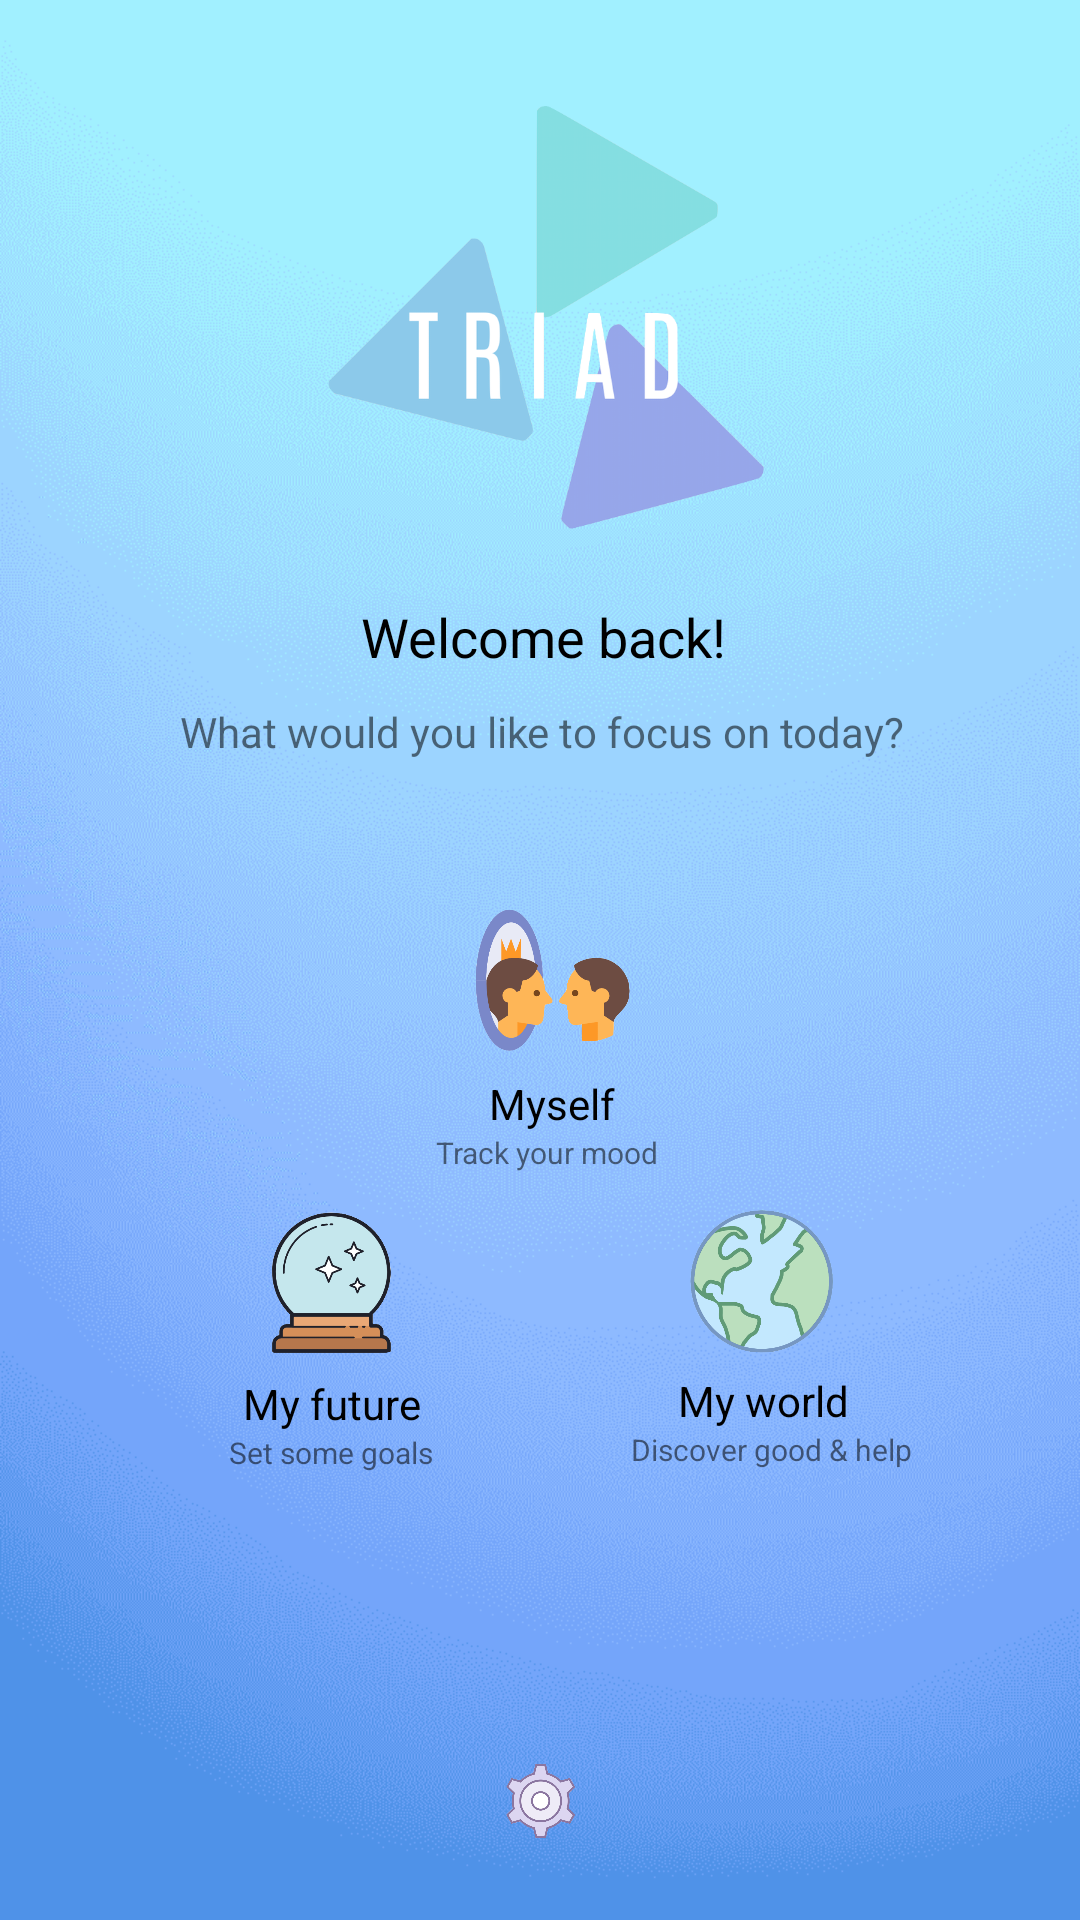

This screen was rendered from an Android layout file. Write that file and the resources it references.
<!-- AndroidManifest.xml: activity theme AppTheme.NoActionBar -->
<!-- res/layout/activity_home.xml -->
<?xml version="1.0" encoding="utf-8"?>
<androidx.constraintlayout.widget.ConstraintLayout xmlns:android="http://schemas.android.com/apk/res/android"
    xmlns:app="http://schemas.android.com/apk/res-auto"
    xmlns:tools="http://schemas.android.com/tools"
    android:layout_width="match_parent"
    android:layout_height="match_parent"
    tools:context=".HomeActivity"
    android:background="@drawable/gradient_background">

    <TextView
        android:id="@+id/textView2"
        android:layout_width="wrap_content"
        android:layout_height="wrap_content"
        android:layout_marginStart="120dp"
        android:layout_marginLeft="120dp"
        android:layout_marginTop="21dp"
        android:gravity="center_horizontal"
        android:text="Welcome back!"
        android:textAlignment="center"
        android:textColor="#000000"
        android:textSize="18dp"
        app:layout_constraintStart_toStartOf="parent"
        app:layout_constraintTop_toBottomOf="@+id/imageView3" />

    <TextView
        android:id="@+id/textView3"
        android:layout_width="wrap_content"
        android:layout_height="wrap_content"
        android:layout_marginStart="60dp"
        android:layout_marginLeft="60dp"
        android:layout_marginTop="10dp"
        android:text="What would you like to focus on today?"
        app:layout_constraintStart_toStartOf="parent"
        app:layout_constraintTop_toBottomOf="@+id/textView2" />

    <ImageView
        android:id="@+id/imageView3"
        android:layout_width="155dp"
        android:layout_height="147dp"
        android:layout_marginStart="105dp"
        android:layout_marginLeft="105dp"
        android:layout_marginTop="32dp"
        android:src="@drawable/logo2"
        app:layout_constraintStart_toStartOf="parent"
        app:layout_constraintTop_toTopOf="parent" />

    <ImageView
        android:id="@+id/imageView5"
        android:layout_width="58dp"
        android:layout_height="51dp"
        android:layout_marginTop="148dp"
        android:layout_marginEnd="77dp"
        android:layout_marginRight="77dp"
        android:src="@drawable/world"
        app:layout_constraintEnd_toEndOf="parent"
        app:layout_constraintTop_toBottomOf="@+id/textView3" />

    <ImageView
        android:id="@+id/imageView6"
        android:layout_width="58dp"
        android:layout_height="53dp"
        android:layout_marginStart="82dp"
        android:layout_marginLeft="82dp"
        android:layout_marginTop="148dp"
        android:src="@drawable/future"
        app:layout_constraintStart_toStartOf="parent"
        app:layout_constraintTop_toBottomOf="@+id/textView3" />

    <TextView
        android:id="@+id/textView7"
        android:layout_width="85dp"
        android:layout_height="14dp"
        android:layout_marginStart="68dp"
        android:layout_marginLeft="68dp"
        android:gravity="center_horizontal"
        android:text="Set some goals"
        android:textAlignment="center"
        android:textSize="10dp"
        app:layout_constraintStart_toStartOf="parent"
        app:layout_constraintTop_toBottomOf="@+id/textView4" />

    <TextView
        android:id="@+id/textView4"
        android:layout_width="wrap_content"
        android:layout_height="wrap_content"
        android:layout_marginStart="81dp"
        android:layout_marginLeft="81dp"
        android:layout_marginTop="4dp"
        android:text="My future"
        android:textColor="#000"
        app:layout_constraintStart_toStartOf="parent"
        app:layout_constraintTop_toBottomOf="@+id/imageView6" />

    <TextView
        android:id="@+id/textView6"
        android:layout_width="wrap_content"
        android:layout_height="wrap_content"
        android:layout_marginTop="5dp"
        android:layout_marginEnd="77dp"
        android:layout_marginRight="77dp"
        android:text="My world"
        android:textColor="#000"
        app:layout_constraintEnd_toEndOf="parent"
        app:layout_constraintTop_toBottomOf="@+id/imageView5" />

    <ImageView
        android:id="@+id/imageView4"
        android:layout_width="58dp"
        android:layout_height="52dp"
        android:layout_marginStart="155dp"
        android:layout_marginLeft="155dp"
        android:layout_marginTop="48dp"
        android:src="@drawable/self"
        app:layout_constraintStart_toStartOf="parent"
        app:layout_constraintTop_toBottomOf="@+id/textView3" />

    <TextView
        android:id="@+id/textView5"
        android:layout_width="44dp"
        android:layout_height="18dp"
        android:layout_marginStart="163dp"
        android:layout_marginLeft="163dp"
        android:layout_marginTop="5dp"
        android:text="Myself"
        android:textColor="#000"
        app:layout_constraintStart_toStartOf="parent"
        app:layout_constraintTop_toBottomOf="@+id/imageView4" />

    <TextView
        android:id="@+id/textView8"
        android:layout_width="85dp"
        android:layout_height="14dp"
        android:layout_marginStart="140dp"
        android:layout_marginLeft="140dp"
        android:layout_marginTop="1dp"
        android:gravity="center_horizontal"
        android:text="Track your mood"
        android:textAlignment="center"
        android:textSize="10dp"
        app:layout_constraintStart_toStartOf="parent"
        app:layout_constraintTop_toBottomOf="@+id/textView5" />

    <TextView
        android:id="@+id/textView9"
        android:layout_width="100dp"
        android:layout_height="18dp"
        android:layout_marginEnd="53dp"
        android:layout_marginRight="53dp"
        android:gravity="center_horizontal"
        android:text="Discover good &amp; help"
        android:textAlignment="center"
        android:textSize="10dp"
        app:layout_constraintEnd_toEndOf="parent"
        app:layout_constraintTop_toBottomOf="@+id/textView6" />

    <ImageView
        android:id="@+id/imageView2"
        android:layout_width="26dp"
        android:layout_height="30dp"
        android:layout_marginEnd="167dp"
        android:layout_marginRight="167dp"
        android:layout_marginBottom="25dp"
        android:src="@drawable/settings"
        app:layout_constraintBottom_toBottomOf="parent"
        app:layout_constraintEnd_toEndOf="parent" />

</androidx.constraintlayout.widget.ConstraintLayout>
<!-- resources referenced by this layout -->
<resources>
  <!-- drawable future: png bitmap (drawable, 30902 bytes) -->
  <!-- drawable gradient_background: png bitmap (drawable, 75143 bytes) -->
  <!-- drawable logo2: png bitmap (drawable, 81229 bytes) -->
  <!-- drawable self: png bitmap (drawable, 37918 bytes) -->
  <!-- drawable settings: png bitmap (drawable, 33422 bytes) -->
  <!-- drawable world: png bitmap (drawable, 45822 bytes) -->
  <style name="AppTheme.NoActionBar">
          <item name="windowActionBar">false</item>
          <item name="windowNoTitle">true</item>
      </style>
</resources>
